24-way image classification set "split_set" from GitHub (kibakibaki/5307A2Testing); label vocabulary: apple, avocado, banana, blackberry, blueberry, capsicum, carrot, cherry tomato, cucumber, dragon fruit, grape, kiwi fruit, lemon, lime, mango, orange, papaya, passion fruit, peach, pear, pineapple, raspberry, strawberry, watermelon.

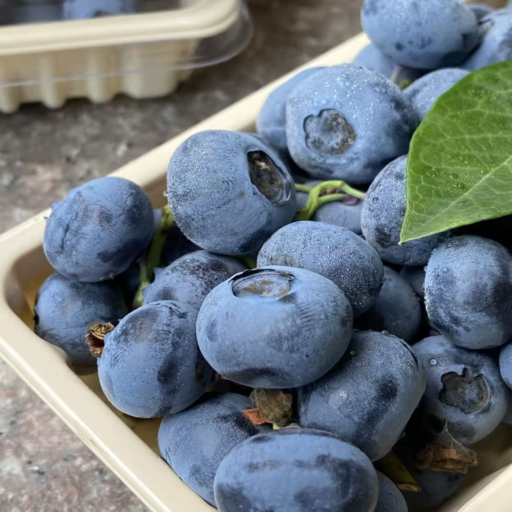
Label: blueberry

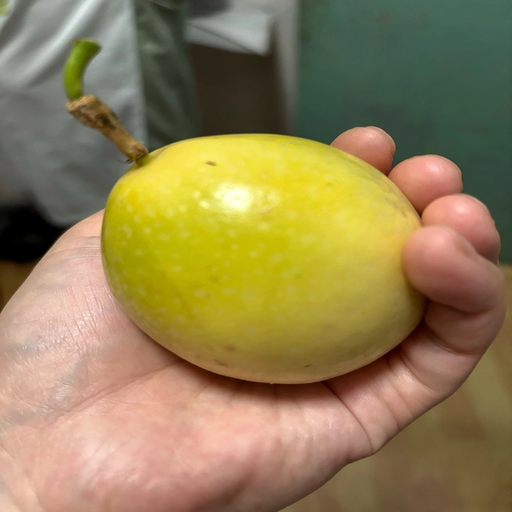
Label: passion fruit

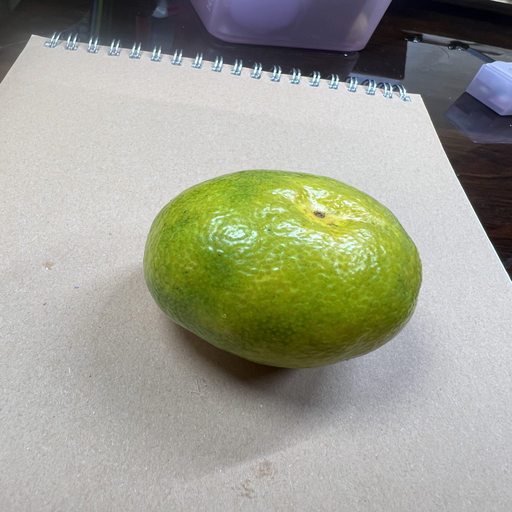
Label: orange

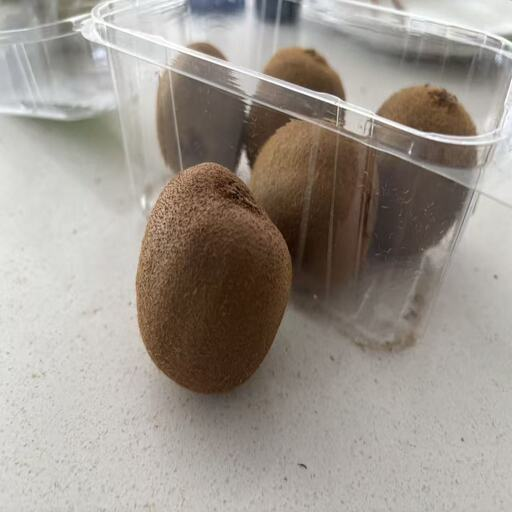
Label: kiwi fruit

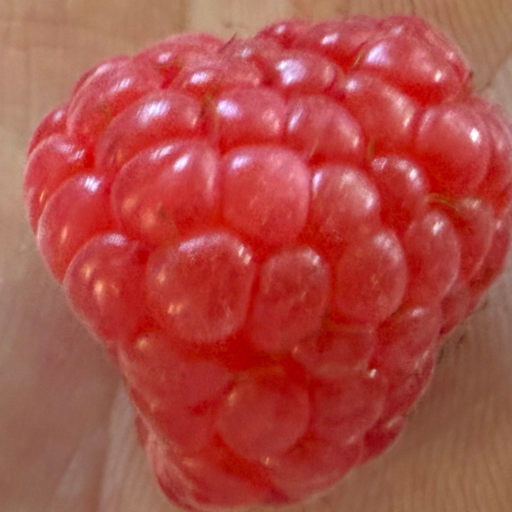
Label: raspberry

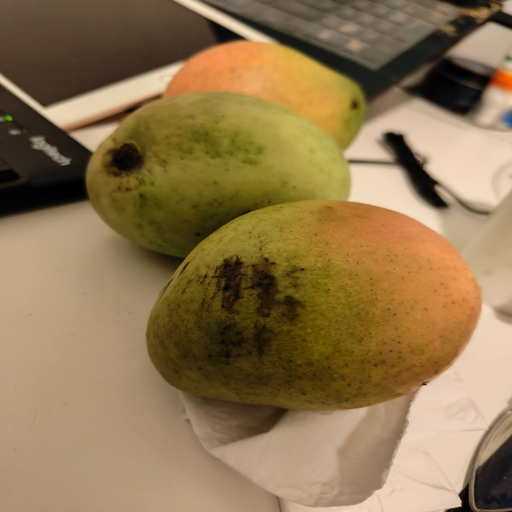
Label: mango
